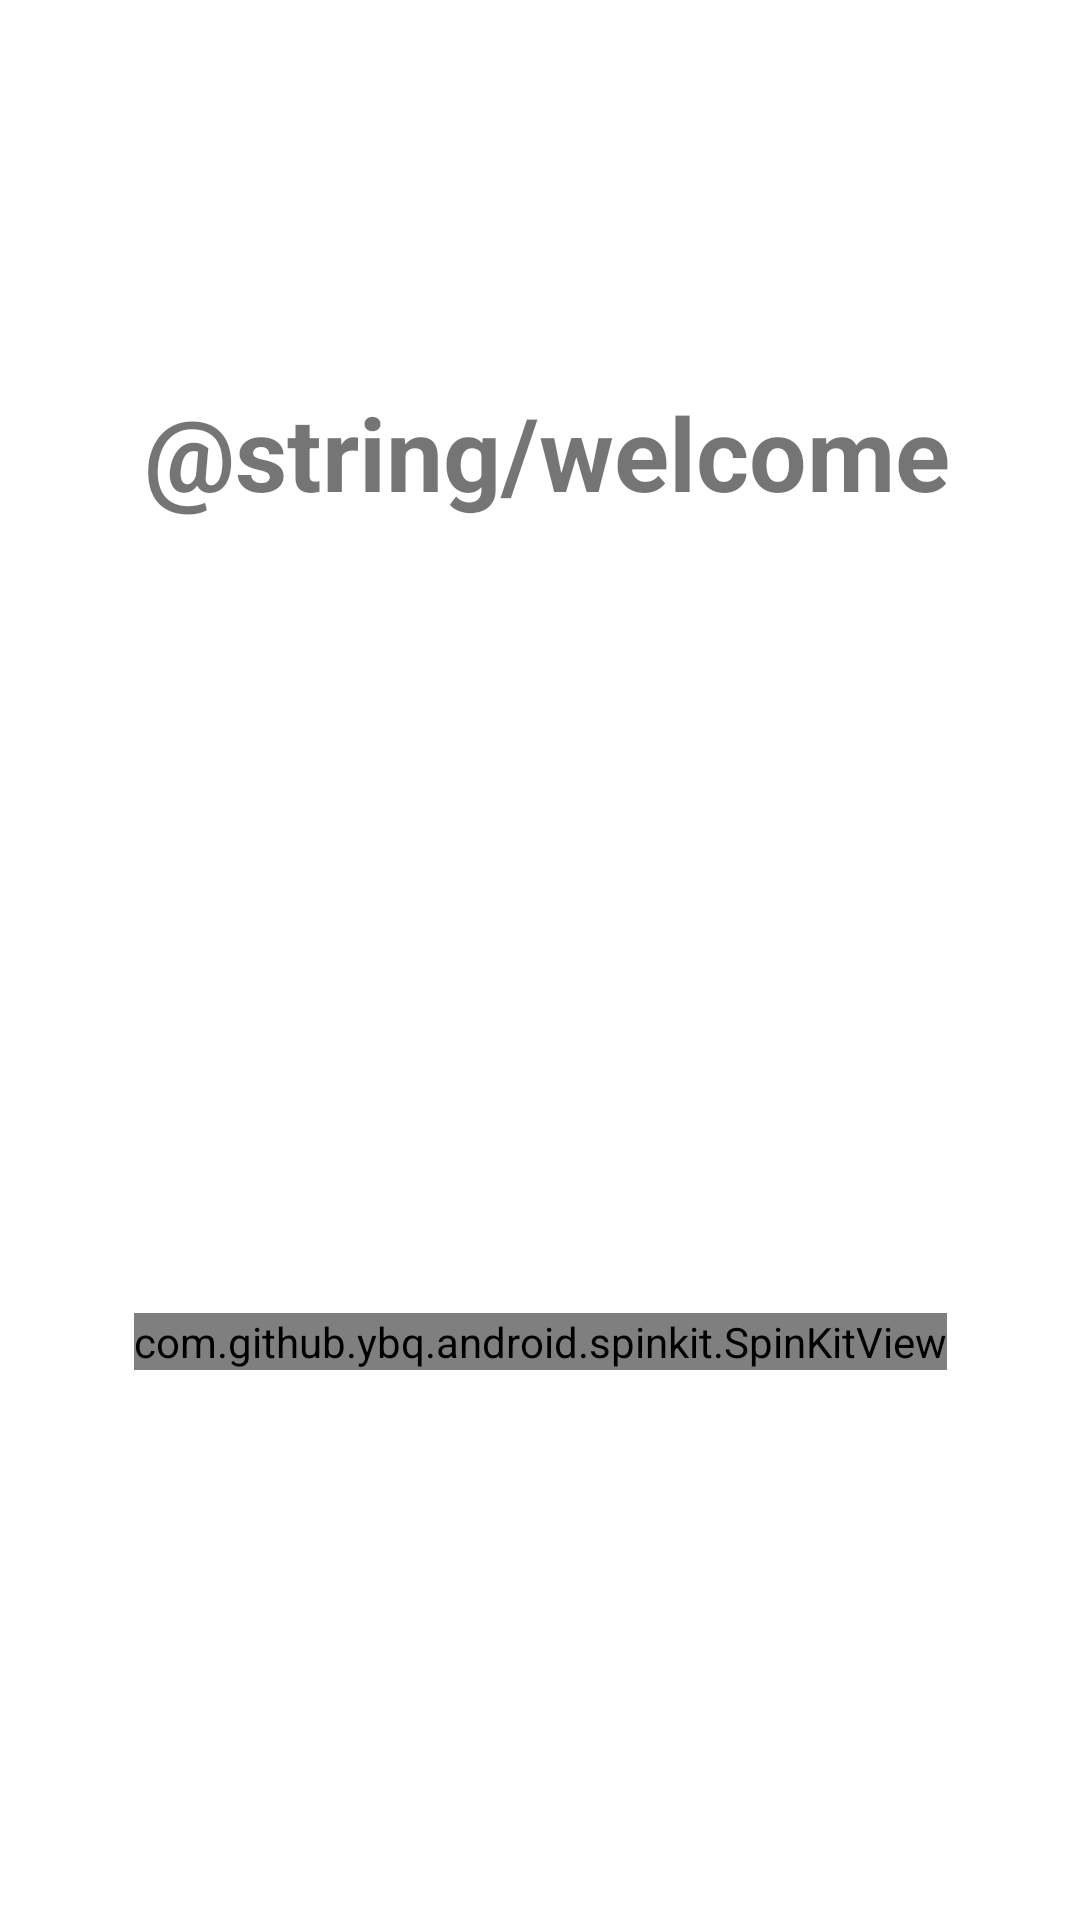

Android layout source for this screen:
<!-- AndroidManifest.xml: application theme Theme.EdistynytAndroid -->
<!-- res/layout/fragment_home.xml -->
<?xml version="1.0" encoding="utf-8"?>
<androidx.constraintlayout.widget.ConstraintLayout xmlns:android="http://schemas.android.com/apk/res/android"
    xmlns:app="http://schemas.android.com/apk/res-auto"
    xmlns:tools="http://schemas.android.com/tools"
    android:layout_width="match_parent"
    android:layout_height="match_parent"
    tools:context=".ui.home.HomeFragment">

    <TextView
        android:id="@+id/textView_welcome"
        android:layout_width="wrap_content"
        android:layout_height="wrap_content"
        android:layout_marginTop="128dp"
        android:text="@string/welcome"
        android:textSize="34sp"
        android:textStyle="bold"
        app:layout_constraintEnd_toEndOf="parent"
        app:layout_constraintHorizontal_bias="0.526"
        app:layout_constraintStart_toStartOf="parent"
        app:layout_constraintTop_toTopOf="parent" />

    <TextView
        android:id="@+id/text_home"
        android:layout_width="match_parent"
        android:layout_height="wrap_content"
        android:layout_marginStart="8dp"
        android:layout_marginTop="8dp"
        android:layout_marginEnd="8dp"
        android:textAlignment="center"
        android:textSize="20sp"
        app:layout_constraintBottom_toBottomOf="parent"
        app:layout_constraintEnd_toEndOf="parent"
        app:layout_constraintStart_toStartOf="parent"
        app:layout_constraintTop_toTopOf="parent" />

    <com.github.ybq.android.spinkit.SpinKitView
        android:id="@+id/spin_kit"
        style="@style/SpinKitView.Large.CubeGrid"
        android:layout_width="wrap_content"
        android:layout_height="wrap_content"
        android:layout_gravity="center"
        app:SpinKit_Color="#6919DC"
        app:layout_constraintBottom_toBottomOf="parent"
        app:layout_constraintEnd_toEndOf="parent"
        app:layout_constraintStart_toStartOf="parent"
        app:layout_constraintTop_toTopOf="parent"
        app:layout_constraintVertical_bias="0.705" />
</androidx.constraintlayout.widget.ConstraintLayout>
<!-- resources referenced by this layout -->
<resources>
  <string name="welcome">Welcome!</string>
  <style name="Theme.EdistynytAndroid" parent="Theme.MaterialComponents.DayNight.DarkActionBar">
          
          <item name="colorPrimary">@color/purple_500</item>
          <item name="colorPrimaryVariant">@color/purple_700</item>
          <item name="colorOnPrimary">@color/white</item>
          
          <item name="colorSecondary">@color/teal_200</item>
          <item name="colorSecondaryVariant">@color/teal_700</item>
          <item name="colorOnSecondary">@color/black</item>
          
          <item name="android:statusBarColor">?attr/colorPrimaryVariant</item>
          
      </style>
  <!-- not gathered from this repository: default colours our renderer supplied (Android Studio template values) -->
  <color name="purple_500">#FF6200EE</color>
  <color name="purple_700">#FF3700B3</color>
  <color name="teal_200">#FF03DAC5</color>
  <color name="teal_700">#FF018786</color>
  <color name="black">#FF000000</color>
  <color name="white">#FFFFFFFF</color>
</resources>
